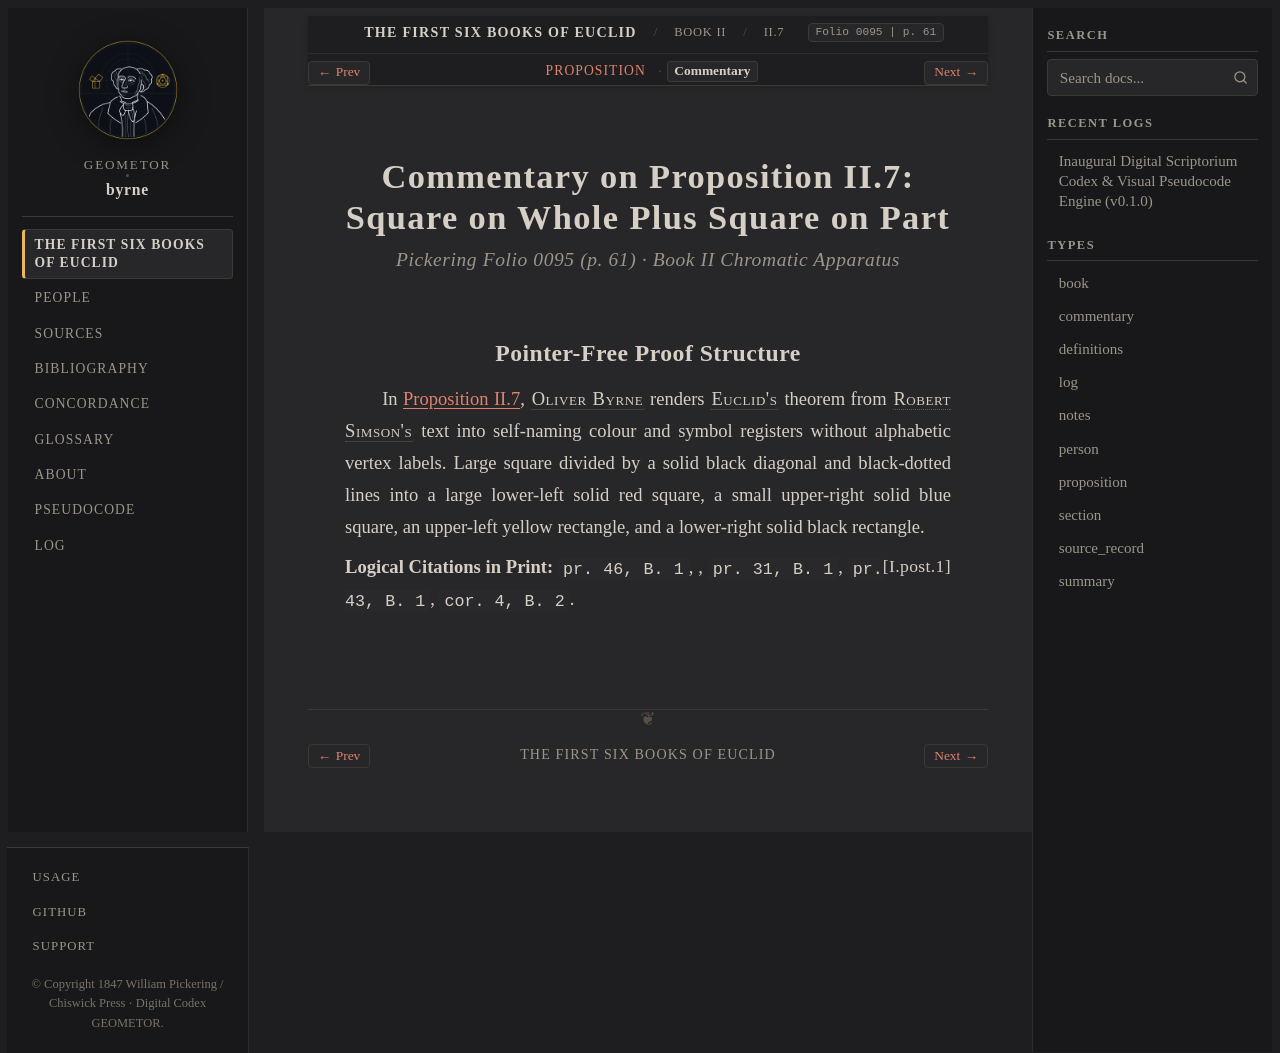

repository: geometor/byrne · page: coloured_euclid/book-ii/07/commentary.html · generator: sphinx

:canonical_id: II.7.commentary
:book: II
:proposition: 7
:order: 7
:type: commentary
:title: Commentary — Proposition II.7
:folio: 0095
:page: 61

.. _byrne-ii-7-commentary:

.. folio:: 0095
   :page: 61

Commentary on Proposition II.7: Square on Whole Plus Square on Part
===================================================================

.. rubric:: Pickering Folio 0095 (p. 61) · Book II Chromatic Apparatus

Pointer-Free Proof Structure
----------------------------

In :ref:`Proposition II.7 <byrne-ii-7>`, :person:`Oliver Byrne <byrne>` renders :person:`Euclid's <euclid>` theorem from :person:`Robert Simson's <simson>` text into self-naming colour and symbol registers without alphabetic vertex labels. Large square divided by a solid black diagonal and black-dotted lines into a large lower-left solid red square, a small upper-right solid blue square, an upper-left yellow rectangle, and a lower-right solid black rectangle.

**Logical Citations in Print:** ``pr. 46, B. 1``, :just:`I.post.1`, ``pr. 31, B. 1``, ``pr. 43, B. 1``, ``cor. 4, B. 2``.
